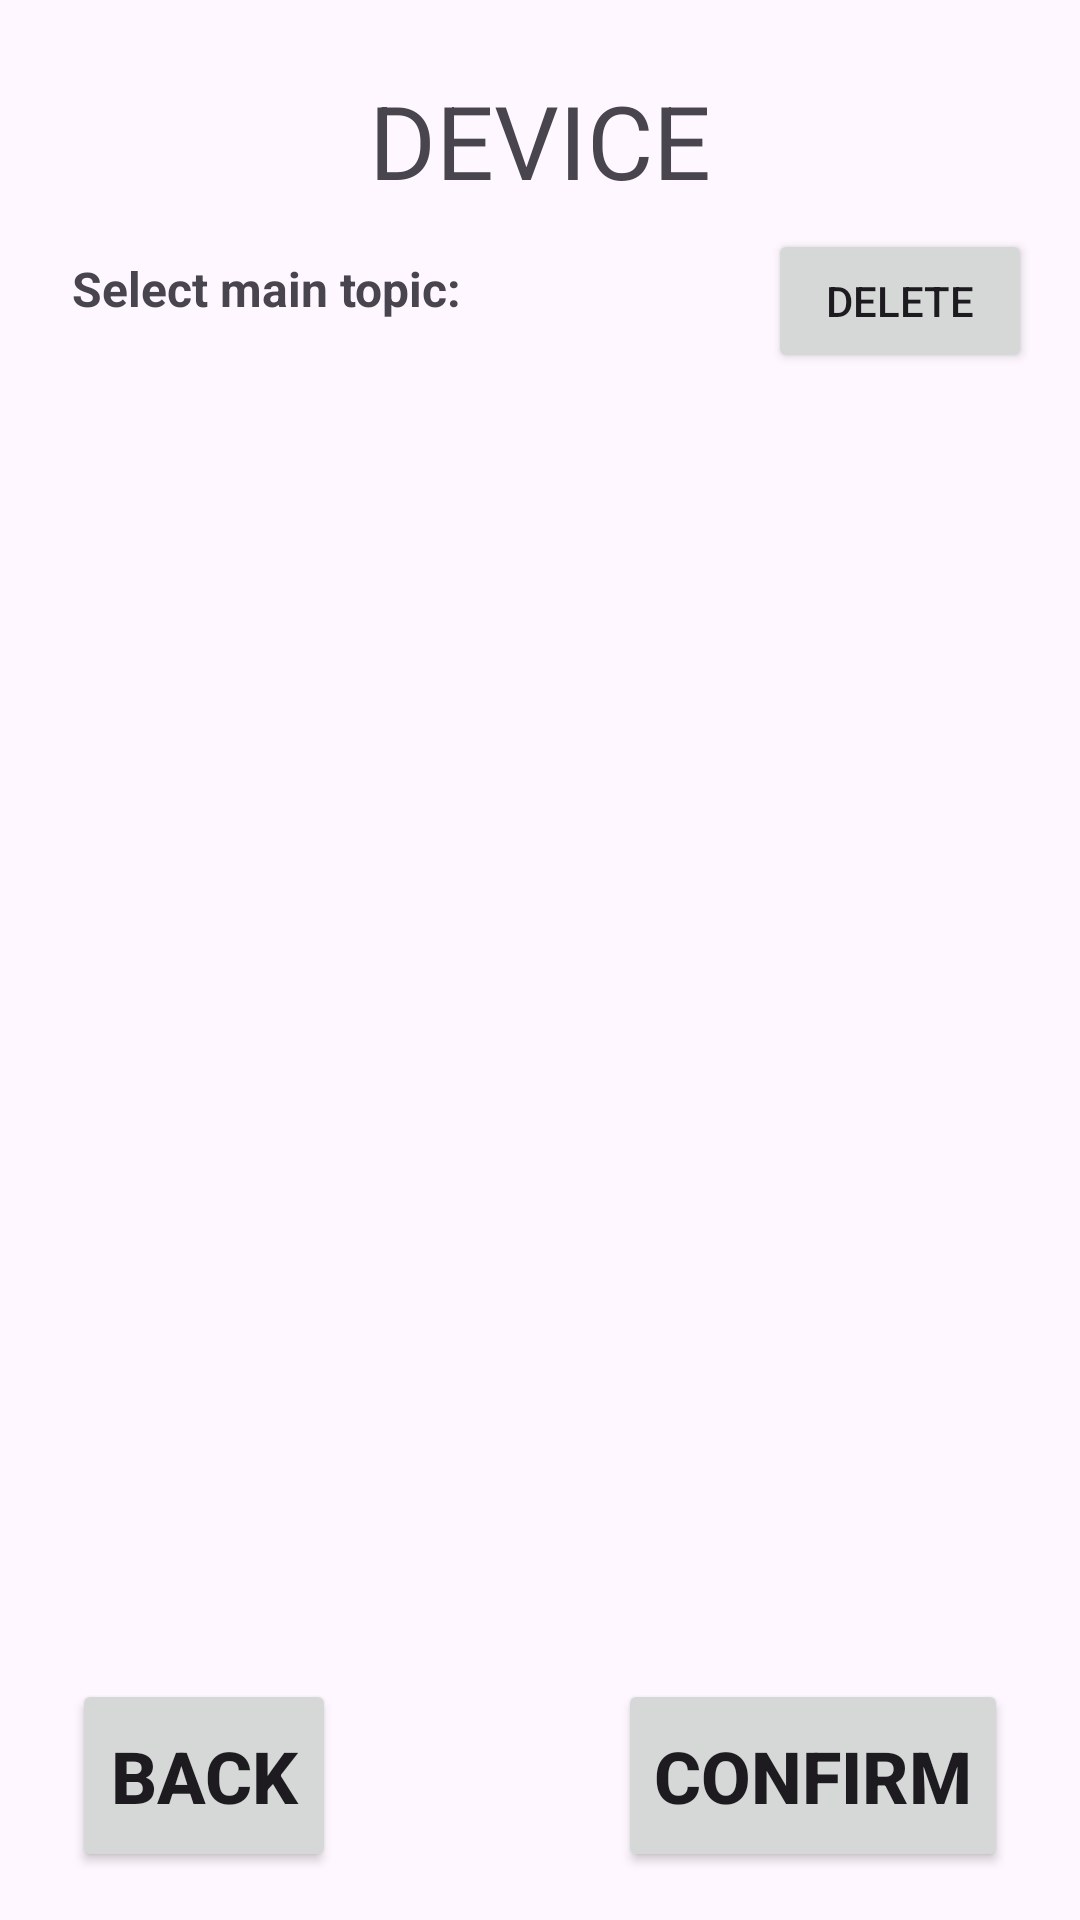

Android layout source for this screen:
<!-- AndroidManifest.xml: application theme Theme.TempSync -->
<!-- res/layout/activity_device_more_info.xml -->
<?xml version="1.0" encoding="utf-8"?>
<androidx.constraintlayout.widget.ConstraintLayout xmlns:android="http://schemas.android.com/apk/res/android"
    xmlns:app="http://schemas.android.com/apk/res-auto"
    xmlns:tools="http://schemas.android.com/tools"
    android:id="@+id/main"
    android:layout_width="match_parent"
    android:layout_height="match_parent"
    tools:context=".ui.devices.DeviceMoreInfo">

    <TextView
        android:id="@+id/deviceMoreInfoTitle"
        android:layout_width="wrap_content"
        android:layout_height="wrap_content"
        android:layout_marginTop="24dp"
        android:text="@string/device_more_info_title"
        android:textSize="34sp"
        app:layout_constraintEnd_toEndOf="parent"
        app:layout_constraintStart_toStartOf="parent"
        app:layout_constraintTop_toTopOf="parent" />

    <RadioGroup
        android:id="@+id/deviceMoreInfoRadioGroup"
        android:layout_width="0dp"
        android:layout_height="0dp"
        android:layout_marginHorizontal="30dp"
        android:layout_marginTop="24dp"
        android:layout_marginBottom="8dp"
        app:layout_constraintBottom_toTopOf="@+id/buttonDeviceInfoConfirm"
        app:layout_constraintEnd_toEndOf="parent"
        app:layout_constraintStart_toStartOf="parent"
        app:layout_constraintTop_toBottomOf="@+id/textView2">


    </RadioGroup>

    <Button
        android:id="@+id/buttonDeviceInfoConfirm"
        android:layout_width="wrap_content"
        android:layout_height="wrap_content"
        android:layout_marginEnd="24dp"
        android:layout_marginBottom="16dp"
        android:paddingTop="16dp"
        android:paddingBottom="16dp"
        android:text="@string/confirm"
        android:textSize="24sp"
        android:textStyle="bold"
        app:layout_constraintBottom_toBottomOf="parent"
        app:layout_constraintEnd_toEndOf="parent" />

    <TextView
        android:id="@+id/textView2"
        android:layout_width="wrap_content"
        android:layout_height="wrap_content"
        android:layout_marginStart="24dp"
        android:layout_marginTop="16dp"
        android:text="@string/device_more_info_select_topic"
        android:textSize="16sp"
        android:textStyle="bold"
        app:layout_constraintStart_toStartOf="parent"
        app:layout_constraintTop_toBottomOf="@+id/deviceMoreInfoTitle" />

    <Button
        android:id="@+id/buttonDeviceInfoBack"
        android:layout_width="wrap_content"
        android:layout_height="wrap_content"
        android:layout_marginStart="24dp"
        android:layout_marginBottom="16dp"
        android:paddingTop="16dp"
        android:paddingBottom="16dp"
        android:text="@string/back"
        android:textSize="24sp"
        android:textStyle="bold"
        app:layout_constraintBottom_toBottomOf="parent"
        app:layout_constraintStart_toStartOf="parent" />

    <Button
        android:id="@+id/deviceMoreInfoDelete"
        android:layout_width="wrap_content"
        android:layout_height="wrap_content"
        android:layout_marginEnd="16dp"
        android:text="Delete"
        app:layout_constraintBottom_toTopOf="@+id/deviceMoreInfoRadioGroup"
        app:layout_constraintEnd_toEndOf="parent"
        app:layout_constraintHorizontal_bias="1.0"
        app:layout_constraintStart_toEndOf="@+id/deviceMoreInfoTitle"
        app:layout_constraintTop_toBottomOf="@+id/deviceMoreInfoTitle" />

</androidx.constraintlayout.widget.ConstraintLayout>
<!-- resources referenced by this layout -->
<resources>
  <string name="back">Back</string>
  <string name="confirm">Confirm</string>
  <string name="device_more_info_select_topic">Select main topic:</string>
  <string name="device_more_info_title">DEVICE</string>
  <style name="Theme.TempSync" parent="Base.Theme.TempSync" />
  <style name="Base.Theme.TempSync" parent="Theme.Material3.Light.NoActionBar">
          
          <item name="colorPrimary">@color/green</item>
          <item name="colorOnPrimary">@color/white</item>
      </style>
  <color name="green">#FF4CAF50</color>
  <color name="white">#FFFFFFFF</color>
</resources>
